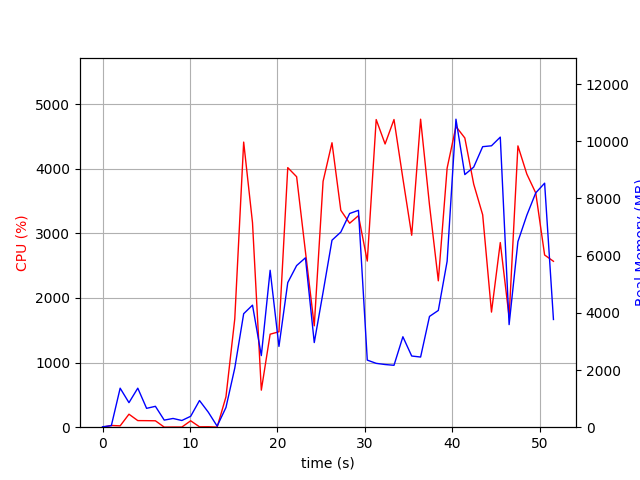

Data behind this chart, as committed beside it:
elapsed_time, nproc, cpu, mem_real, mem_virtual
3.743171691894531e-05, 1, 0.0, 14.37, 2601
1.006, 2, 26.8, 54.57, 160.5
2.014, 9, 20.8, 1364, 5376
3.021, 5, 201.2, 858.6, 3760
4.03, 10, 102.2, 1365, 4861
5.038, 3, 101.2, 659.5, 2869
6.046, 3, 99.2, 730.3, 2981
7.054, 3, 1.0, 247.8, 2309
8.062, 3, 2.0, 305.4, 2371
9.07, 3, 2.0, 234.4, 2318
10.08, 3, 99.2, 381.8, 2438
11.09, 7, 6.0, 932.7, 4134
12.09, 5, 6.9, 524.8, 3177
13.1, 2, 1.0, 36.65, 3234
14.11, 1, 468.9, 688.5, 6220
15.12, 1, 1676, 2067, 7028
16.14, 1, 4413, 3969, 9702
17.15, 1, 3165, 4269, 9758
18.16, 1, 573.4, 2504, 9822
19.17, 1, 1439, 5489, 14942
20.17, 1, 1477, 2825, 21086
21.18, 1, 4018, 5058, 22392
22.19, 1, 3877, 5653, 22422
23.2, 1, 2718, 5924, 22502
24.21, 1, 1569, 2960, 22502
25.22, 1, 3806, 4722, 28672
26.24, 1, 4403, 6540, 29184
27.25, 1, 3357, 6824, 29184
28.26, 1, 3157, 7474, 29184
29.27, 1, 3274, 7585, 29184
30.27, 1, 2571, 2347, 27136
31.29, 1, 4762, 2233, 27136
32.31, 1, 4384, 2192, 27136
33.33, 1, 4762, 2165, 27136
34.35, 1, 3850, 3164, 31232
35.35, 1, 2971, 2489, 32256
36.37, 1, 4767, 2454, 32256
37.39, 1, 3439, 3875, 35328
38.4, 1, 2266, 4084, 33280
39.41, 1, 4010, 5804, 33280
40.42, 1, 4654, 10772, 40464
41.43, 1, 4477, 8835, 40464
42.45, 1, 3762, 9098, 40464
43.47, 1, 3287, 9812, 40560
44.48, 1, 1782, 9842, 40560
45.49, 1, 2858, 10145, 40560
46.49, 1, 1705, 3588, 40560
47.5, 1, 4354, 6492, 40812
48.52, 1, 3918, 7416, 40812
49.54, 1, 3625, 8197, 40812
50.56, 1, 2665, 8535, 40924
51.57, 1, 2568, 3767, 45020
